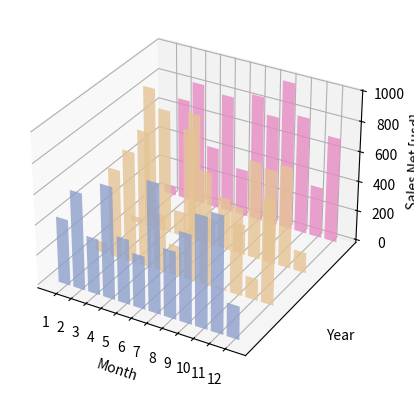

The matplotlib source for this figure:
# -*- coding: utf-8 -*-
"""
Created on Fri May 19 10:11:58 2017

@author: Unknow
"""

import random

import numpy as np
import matplotlib as mpl
import matplotlib.pyplot as plt
import matplotlib.dates as mdates

from mpl_toolkits.mplot3d import Axes3D

mpl.rcParams['font.size'] = 10

fig = plt.figure()
ax = fig.add_subplot(111, projection='3d')

for z in [2011, 2012, 2013, 2014]:
     xs = range(1,13)
     ys = 1000 * np.random.rand(12)

     color =plt.cm.Set2(random.choice(range(plt.cm.Set2.N)))
     ax.bar(xs, ys, zs=z, zdir='y', color=color, alpha=0.8)

ax.xaxis.set_major_locator(mpl.ticker.FixedLocator(xs))
ax.yaxis.set_major_locator(mpl.ticker.FixedLocator(ys))

ax.set_xlabel('Month')
ax.set_ylabel('Year')
ax.set_zlabel('Sales Net [usd]')

plt.show()